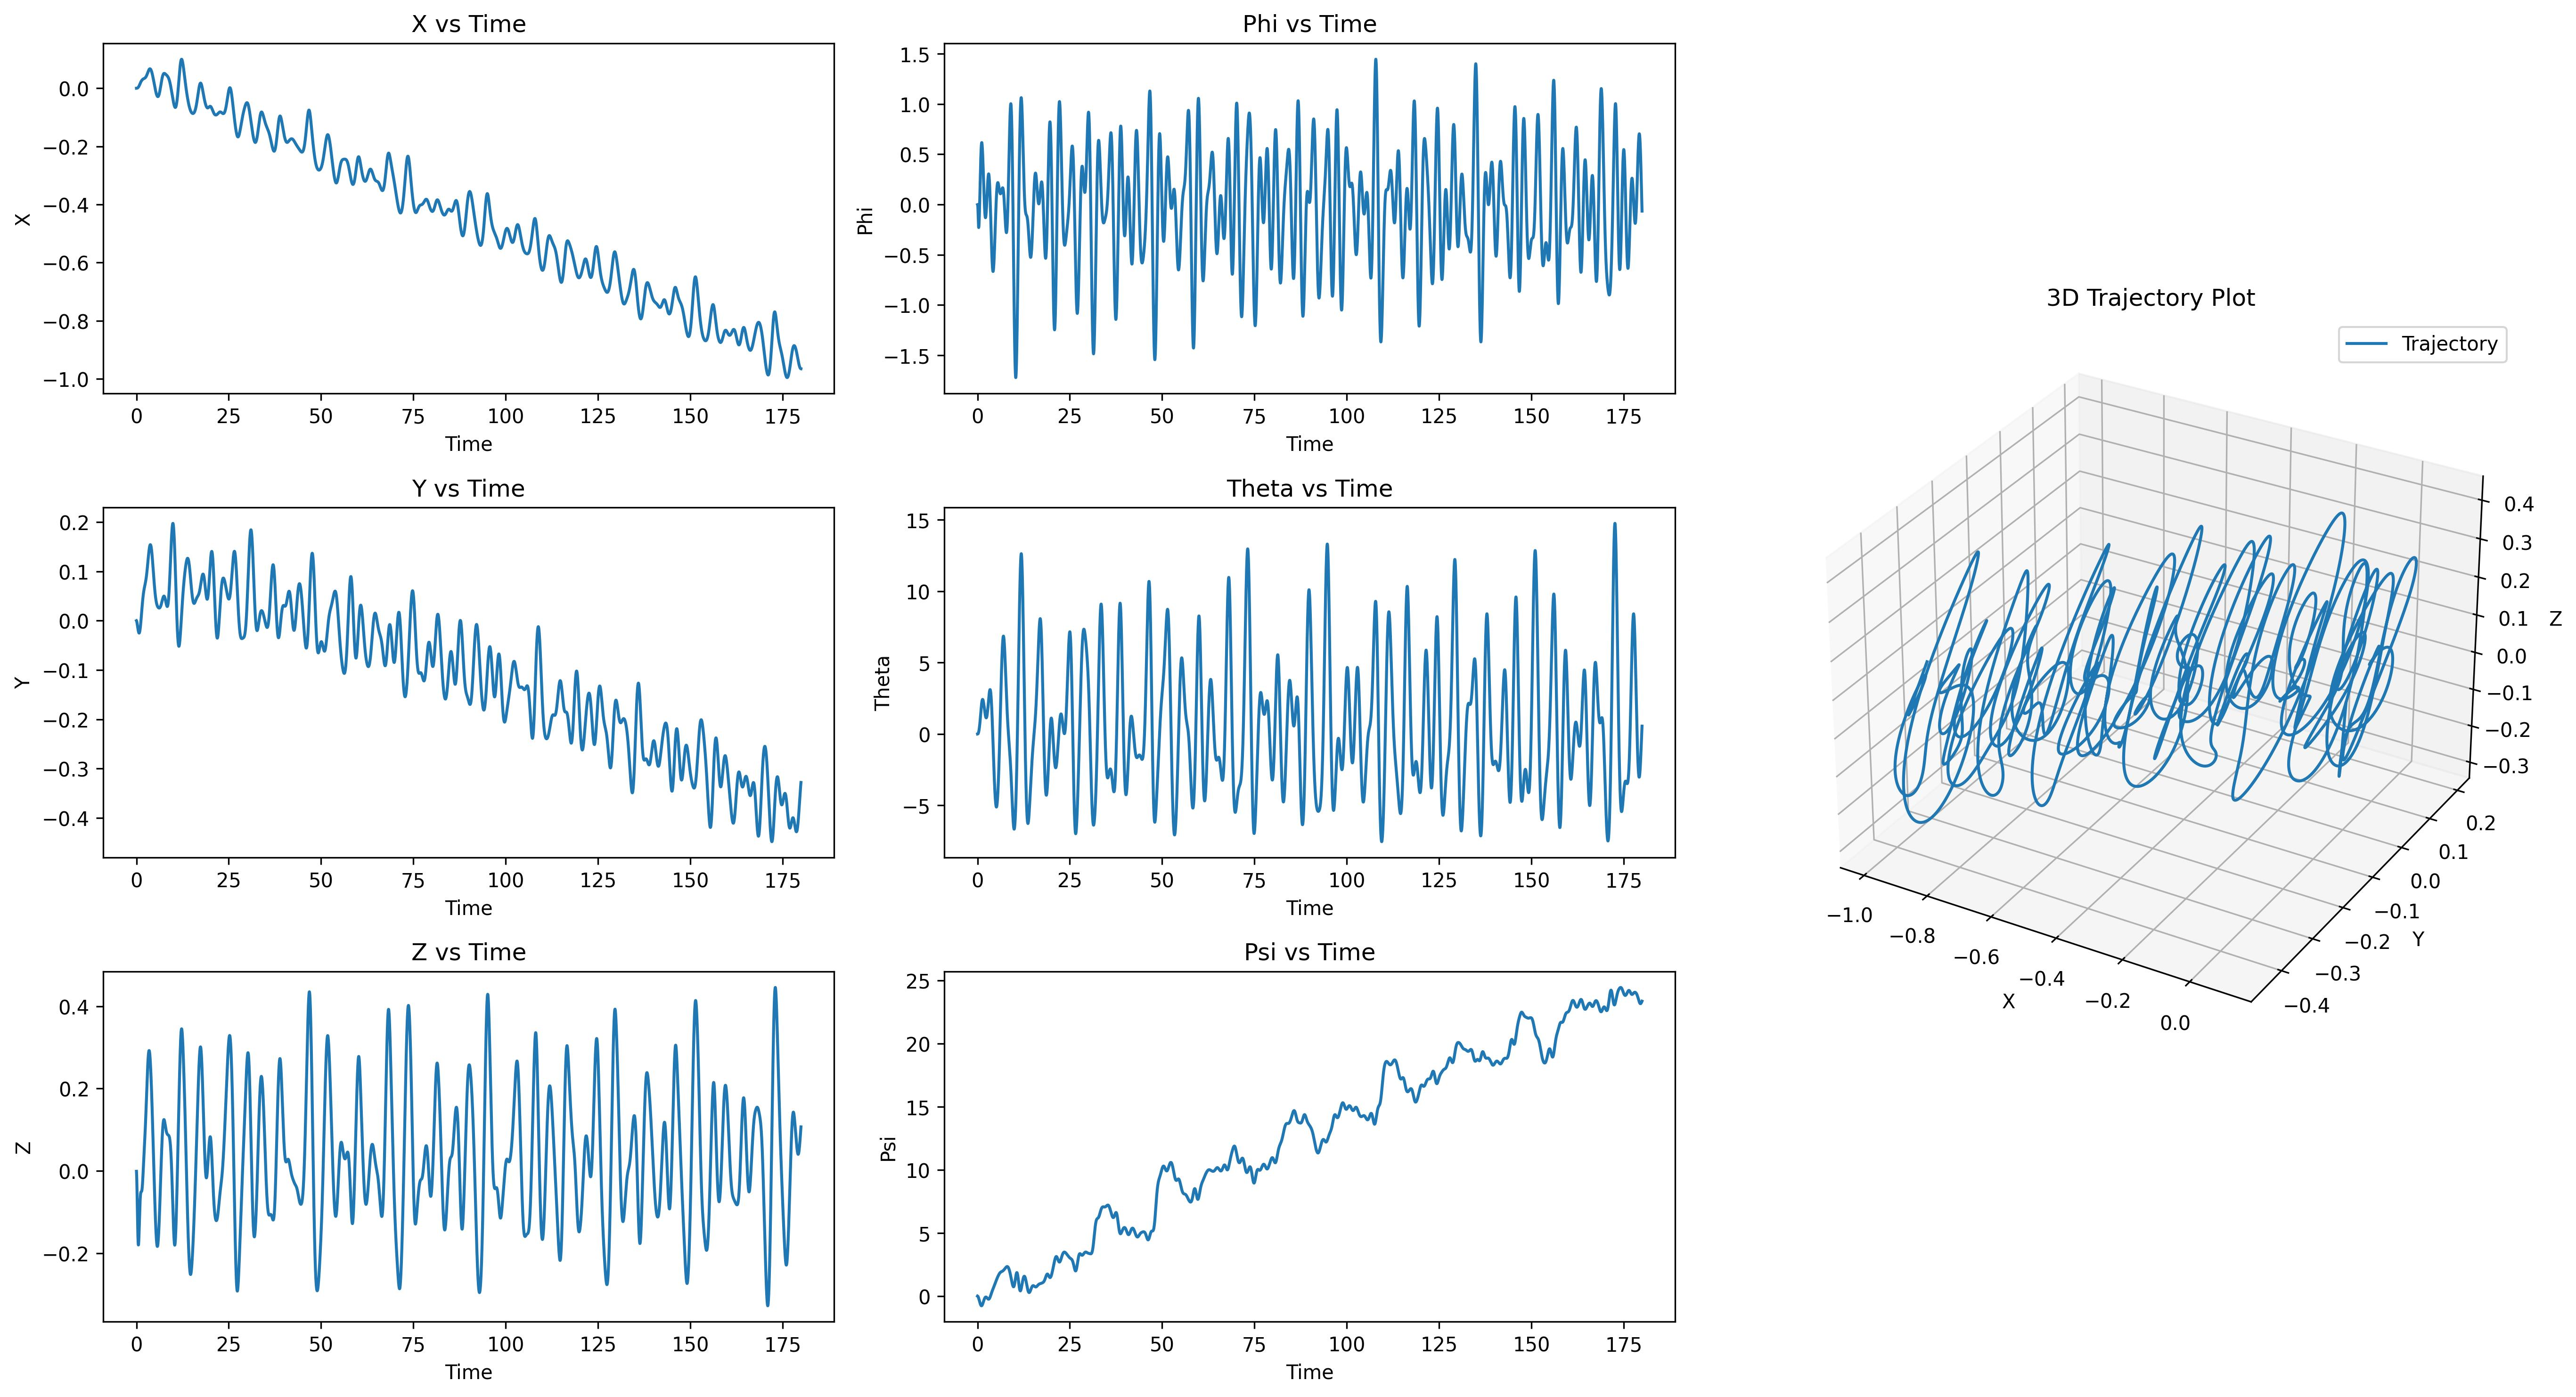

The data file committed next to this chart (first rows):
t, x, y, z, roll, pitch, heading, u, v, w, p, q, r
0.01667, 0.00000085, -0.00009410, -0.0009948, -0.00002844, 0.00000146, -0.00001620, 0.00005130, -0.005646, -0.05969, -0.001707, 0.00008731, -0.0009717
0.03333, 0.00000368, -0.0002772, -0.002957, -0.00005592, 0.00000680, -0.00004874, 0.0001701, -0.01099, -0.1177, -0.001649, 0.0003206, -0.001953
0.05, 0.00000955, -0.0005442, -0.00585, -0.00007788, 0.00001829, -0.00009768, 0.0003539, -0.01603, -0.1736, -0.001318, 0.0006899, -0.002936
0.06667, 0.00001944, -0.0008898, -0.009634, -0.000109, 0.00003807, -0.000163, 0.0005993, -0.02076, -0.227, -0.001865, 0.001187, -0.003917
0.08333, 0.00003422, -0.001309, -0.01426, -0.0001778, 0.00006814, -0.0002444, 0.000902, -0.02517, -0.2774, -0.004129, 0.001805, -0.004884
0.1, 0.00005473, -0.001796, -0.01966, -0.0003198, 0.0001103, -0.0003415, 0.001259, -0.02928, -0.3244, -0.00852, 0.002532, -0.00583
0.1167, 0.00008170, -0.002345, -0.02579, -0.0005612, 0.0001662, -0.0004542, 0.00167, -0.03306, -0.3674, -0.01449, 0.003353, -0.006755
0.1333, 0.0001158, -0.00295, -0.03254, -0.0008846, 0.000237, -0.0005821, 0.002132, -0.03651, -0.4054, -0.0194, 0.004255, -0.007674
0.15, 0.0001577, -0.003602, -0.03985, -0.001255, 0.0003241, -0.0007254, 0.002639, -0.03955, -0.4381, -0.02224, 0.005231, -0.008591
0.1667, 0.0002077, -0.004295, -0.0476, -0.001645, 0.0004287, -0.0008833, 0.00318, -0.04217, -0.4652, -0.02337, 0.00629, -0.00947
0.1833, 0.0002662, -0.005024, -0.05571, -0.002035, 0.000552, -0.001055, 0.003756, -0.04448, -0.4867, -0.02341, 0.007417, -0.0103
0.2, 0.0003336, -0.005782, -0.06409, -0.002412, 0.0006948, -0.001241, 0.004369, -0.04651, -0.5027, -0.02259, 0.008586, -0.01111
0.2167, 0.0004101, -0.006565, -0.07265, -0.002762, 0.0008577, -0.001439, 0.005006, -0.0482, -0.5132, -0.02102, 0.009804, -0.01191
0.2333, 0.0004958, -0.007366, -0.08129, -0.003076, 0.001042, -0.001651, 0.005659, -0.04954, -0.5183, -0.01883, 0.01108, -0.01265
0.25, 0.000591, -0.008184, -0.08993, -0.003349, 0.001247, -0.001874, 0.006333, -0.05062, -0.5184, -0.01634, 0.01238, -0.01333
0.2667, 0.0006959, -0.009013, -0.09849, -0.003577, 0.001475, -0.002108, 0.007028, -0.05146, -0.5135, -0.01366, 0.0137, -0.01401
0.2833, 0.0008104, -0.009849, -0.1069, -0.003756, 0.001725, -0.002353, 0.007719, -0.05197, -0.5041, -0.01074, 0.01507, -0.01464
0.3, 0.0009346, -0.01069, -0.1151, -0.003886, 0.001998, -0.002607, 0.008416, -0.05225, -0.4905, -0.007794, 0.01645, -0.01521
0.3167, 0.001069, -0.01153, -0.123, -0.003968, 0.002295, -0.002871, 0.009129, -0.05232, -0.473, -0.004871, 0.01783, -0.01574
0.3333, 0.001213, -0.01237, -0.1305, -0.004002, 0.002614, -0.003142, 0.009828, -0.05217, -0.4519, -0.00199, 0.01924, -0.01624
0.35, 0.001367, -0.01321, -0.1376, -0.003989, 0.002957, -0.003422, 0.01051, -0.05179, -0.4275, 0.0008228, 0.02066, -0.01669
0.3667, 0.001531, -0.01403, -0.1443, -0.003931, 0.003324, -0.003709, 0.0112, -0.05121, -0.4004, 0.003524, 0.02209, -0.0171
0.3833, 0.001705, -0.01485, -0.1505, -0.00383, 0.003715, -0.004001, 0.01188, -0.05045, -0.3707, 0.006102, 0.02351, -0.01744
0.4, 0.00189, -0.01566, -0.1561, -0.003689, 0.00413, -0.004298, 0.01254, -0.0495, -0.3389, 0.008547, 0.02494, -0.01776
0.4167, 0.002085, -0.01644, -0.1612, -0.00351, 0.004568, -0.004601, 0.01317, -0.0484, -0.3053, 0.01084, 0.02637, -0.01804
0.4333, 0.002291, -0.01721, -0.1657, -0.003294, 0.00503, -0.004907, 0.01378, -0.04714, -0.2703, 0.01299, 0.0278, -0.01829
0.45, 0.002507, -0.01796, -0.1696, -0.003046, 0.005516, -0.005217, 0.01438, -0.04571, -0.234, 0.01499, 0.02923, -0.01848
0.4667, 0.002735, -0.01869, -0.1729, -0.002767, 0.006026, -0.005529, 0.01497, -0.04412, -0.197, 0.01685, 0.03065, -0.01862
0.4833, 0.002974, -0.01939, -0.1756, -0.00246, 0.00656, -0.005842, 0.01553, -0.04238, -0.1594, 0.01856, 0.03207, -0.01872
0.5, 0.003224, -0.02006, -0.1776, -0.002126, 0.007117, -0.006157, 0.01606, -0.04052, -0.1216, 0.02012, 0.03348, -0.01879
0.5167, 0.003486, -0.0207, -0.179, -0.001769, 0.007698, -0.006472, 0.01657, -0.03857, -0.08378, 0.02156, 0.03488, -0.01882
0.5333, 0.003761, -0.02131, -0.1798, -0.001391, 0.008302, -0.006787, 0.01705, -0.03651, -0.04628, 0.02286, 0.03628, -0.01882
0.55, 0.004047, -0.02189, -0.18, -0.000993, 0.008929, -0.007101, 0.01751, -0.03432, -0.009351, 0.02402, 0.03766, -0.01879
0.5667, 0.004347, -0.02242, -0.1795, -0.0005784, 0.00958, -0.007413, 0.01795, -0.03201, 0.02678, 0.02504, 0.03903, -0.01873
0.5833, 0.004659, -0.02292, -0.1785, -0.0001491, 0.01025, -0.007724, 0.01836, -0.02959, 0.06184, 0.02593, 0.04039, -0.01862
0.6, 0.004984, -0.02337, -0.1769, 0.0002926, 0.01095, -0.008033, 0.01875, -0.02706, 0.09548, 0.02669, 0.04173, -0.01849
0.6167, 0.005323, -0.02378, -0.1748, 0.0007446, 0.01167, -0.008338, 0.01912, -0.02444, 0.1274, 0.02732, 0.04304, -0.01832
0.6333, 0.005675, -0.02415, -0.1722, 0.001205, 0.0124, -0.008639, 0.01946, -0.02172, 0.1572, 0.02783, 0.04433, -0.01812
0.65, 0.00604, -0.02446, -0.1691, 0.001671, 0.01316, -0.008936, 0.01979, -0.01888, 0.1849, 0.0282, 0.04559, -0.01788
0.6667, 0.006419, -0.02472, -0.1656, 0.002141, 0.01395, -0.009229, 0.0201, -0.01591, 0.21, 0.02843, 0.04681, -0.01762
0.6833, 0.006811, -0.02493, -0.1617, 0.002613, 0.01475, -0.009515, 0.02038, -0.01281, 0.2325, 0.02853, 0.04798, -0.01732
0.7, 0.007215, -0.02508, -0.1575, 0.003084, 0.01556, -0.009796, 0.02065, -0.009612, 0.2523, 0.02851, 0.04909, -0.01698
0.7167, 0.007633, -0.02518, -0.153, 0.003552, 0.0164, -0.01007, 0.02091, -0.006353, 0.2693, 0.02837, 0.05015, -0.01661
0.7333, 0.008062, -0.02522, -0.1483, 0.004017, 0.01725, -0.01034, 0.02115, -0.003046, 0.2835, 0.02813, 0.05113, -0.01619
0.75, 0.008503, -0.0252, -0.1434, 0.004475, 0.01812, -0.0106, 0.02137, 0.000302, 0.2948, 0.02779, 0.05202, -0.01574
0.7667, 0.008956, -0.02512, -0.1384, 0.004927, 0.019, -0.01085, 0.02159, 0.003682, 0.3034, 0.02734, 0.05283, -0.01527
0.7833, 0.009418, -0.02498, -0.1332, 0.005369, 0.0199, -0.01109, 0.0218, 0.007086, 0.3092, 0.0268, 0.05354, -0.01478
0.8, 0.009891, -0.02478, -0.128, 0.005801, 0.0208, -0.01132, 0.02199, 0.01058, 0.3125, 0.02618, 0.05415, -0.01427
0.8167, 0.01037, -0.02452, -0.1228, 0.006221, 0.02171, -0.01155, 0.02218, 0.01417, 0.3132, 0.02548, 0.05463, -0.01373
0.8333, 0.01086, -0.0242, -0.1176, 0.006628, 0.02263, -0.01176, 0.02236, 0.0178, 0.3116, 0.0247, 0.055, -0.01313
0.85, 0.01136, -0.02381, -0.1125, 0.00702, 0.02355, -0.01196, 0.02252, 0.02141, 0.3078, 0.02382, 0.05523, -0.01249
0.8667, 0.01186, -0.02337, -0.1075, 0.007397, 0.02448, -0.01215, 0.02268, 0.025, 0.302, 0.02287, 0.05532, -0.01182
0.8833, 0.01236, -0.02286, -0.1026, 0.007756, 0.0254, -0.01233, 0.02283, 0.02856, 0.2944, 0.02184, 0.05528, -0.01113
0.9, 0.01288, -0.0223, -0.09786, 0.008098, 0.02632, -0.0125, 0.02297, 0.03207, 0.2851, 0.02075, 0.05509, -0.01043
0.9167, 0.01339, -0.02167, -0.0933, 0.008421, 0.02723, -0.01265, 0.0231, 0.03557, 0.2743, 0.01962, 0.05475, -0.009722
0.9333, 0.0139, -0.02099, -0.08895, 0.008725, 0.02814, -0.01279, 0.02322, 0.03908, 0.2623, 0.01848, 0.05426, -0.008988
0.95, 0.01442, -0.02025, -0.08482, 0.00901, 0.02903, -0.01292, 0.02333, 0.04257, 0.2492, 0.01731, 0.05363, -0.008225
0.9667, 0.01493, -0.01945, -0.08091, 0.009275, 0.02991, -0.01304, 0.02342, 0.04605, 0.2353, 0.01612, 0.05284, -0.007429
0.9833, 0.01544, -0.0186, -0.07726, 0.00952, 0.03078, -0.01314, 0.0235, 0.04944, 0.2206, 0.01487, 0.05191, -0.006601
1, 0.01595, -0.0177, -0.07386, 0.009743, 0.03163, -0.01323, 0.02356, 0.05274, 0.2055, 0.01357, 0.05083, -0.005746
... 10,740 more rows
